2-way image classification set "10kBilderv4" from GitHub (Yannik25/VGG16); label vocabulary: gesund, krank.

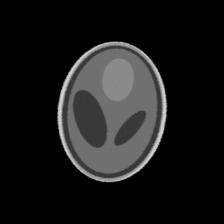
Label: gesund

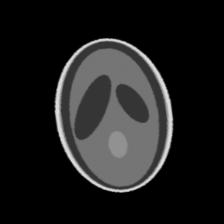
Label: gesund

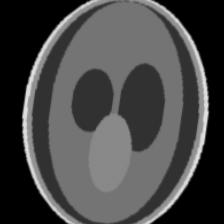
Label: gesund

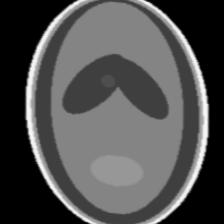
Label: krank

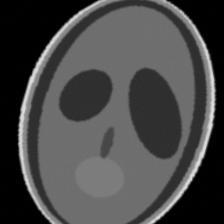
Label: krank

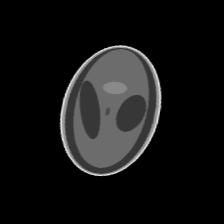
Label: krank
